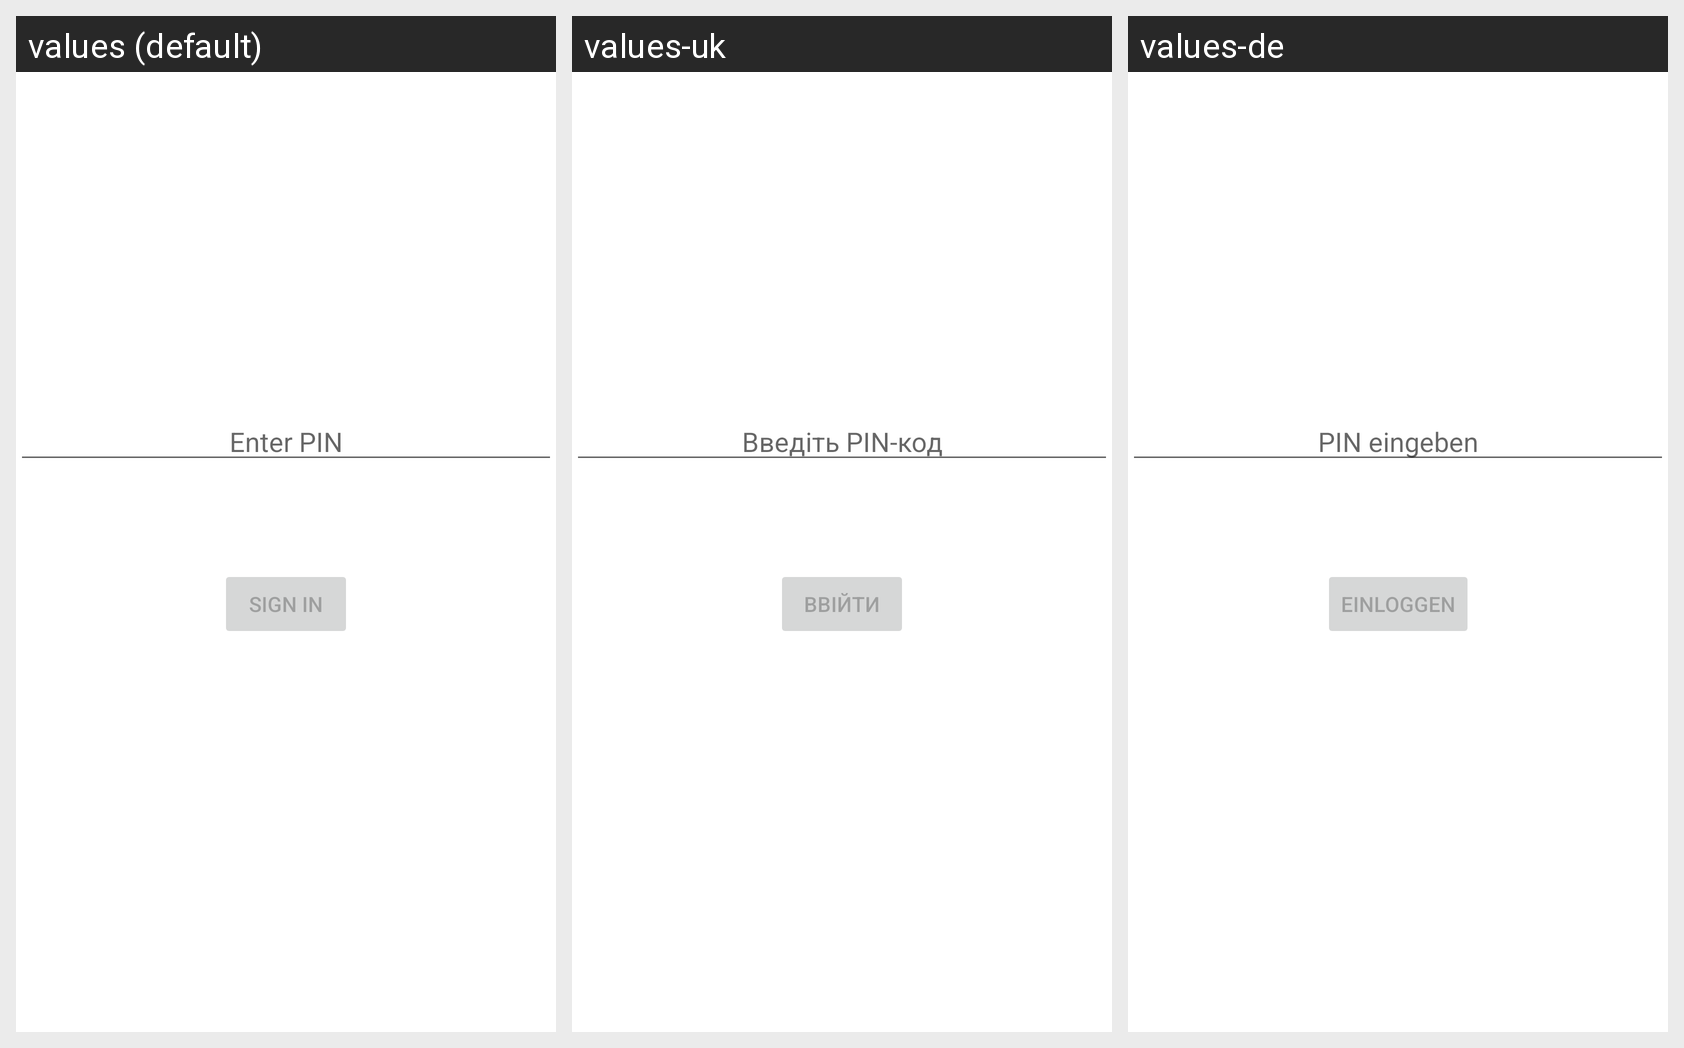

For this localized Android screen grid, give each drawn string resource with its value in every locale shown.
Android screen res/layout/fragment_user_enter_pin.xml rendered under 3 locales, left to right: values (default), values-uk, values-de. Device: Nexus 5 (rendered at 1080×1920; each locale shown at half size, 540×960, under a caption strip naming it); theme Theme.DeutschlandApp.
Strings drawn on this screen, with the default value and each locale's value (text and hints the layout hard-codes, and strings that could not be matched under every locale, appear in the picture but are not listed):

prompt_password
  values: Enter PIN
  values-uk: Введіть PIN-код
  values-de: PIN eingeben

action_sign_in
  values: Sign in
  values-uk: Ввійти
  values-de: Einloggen
